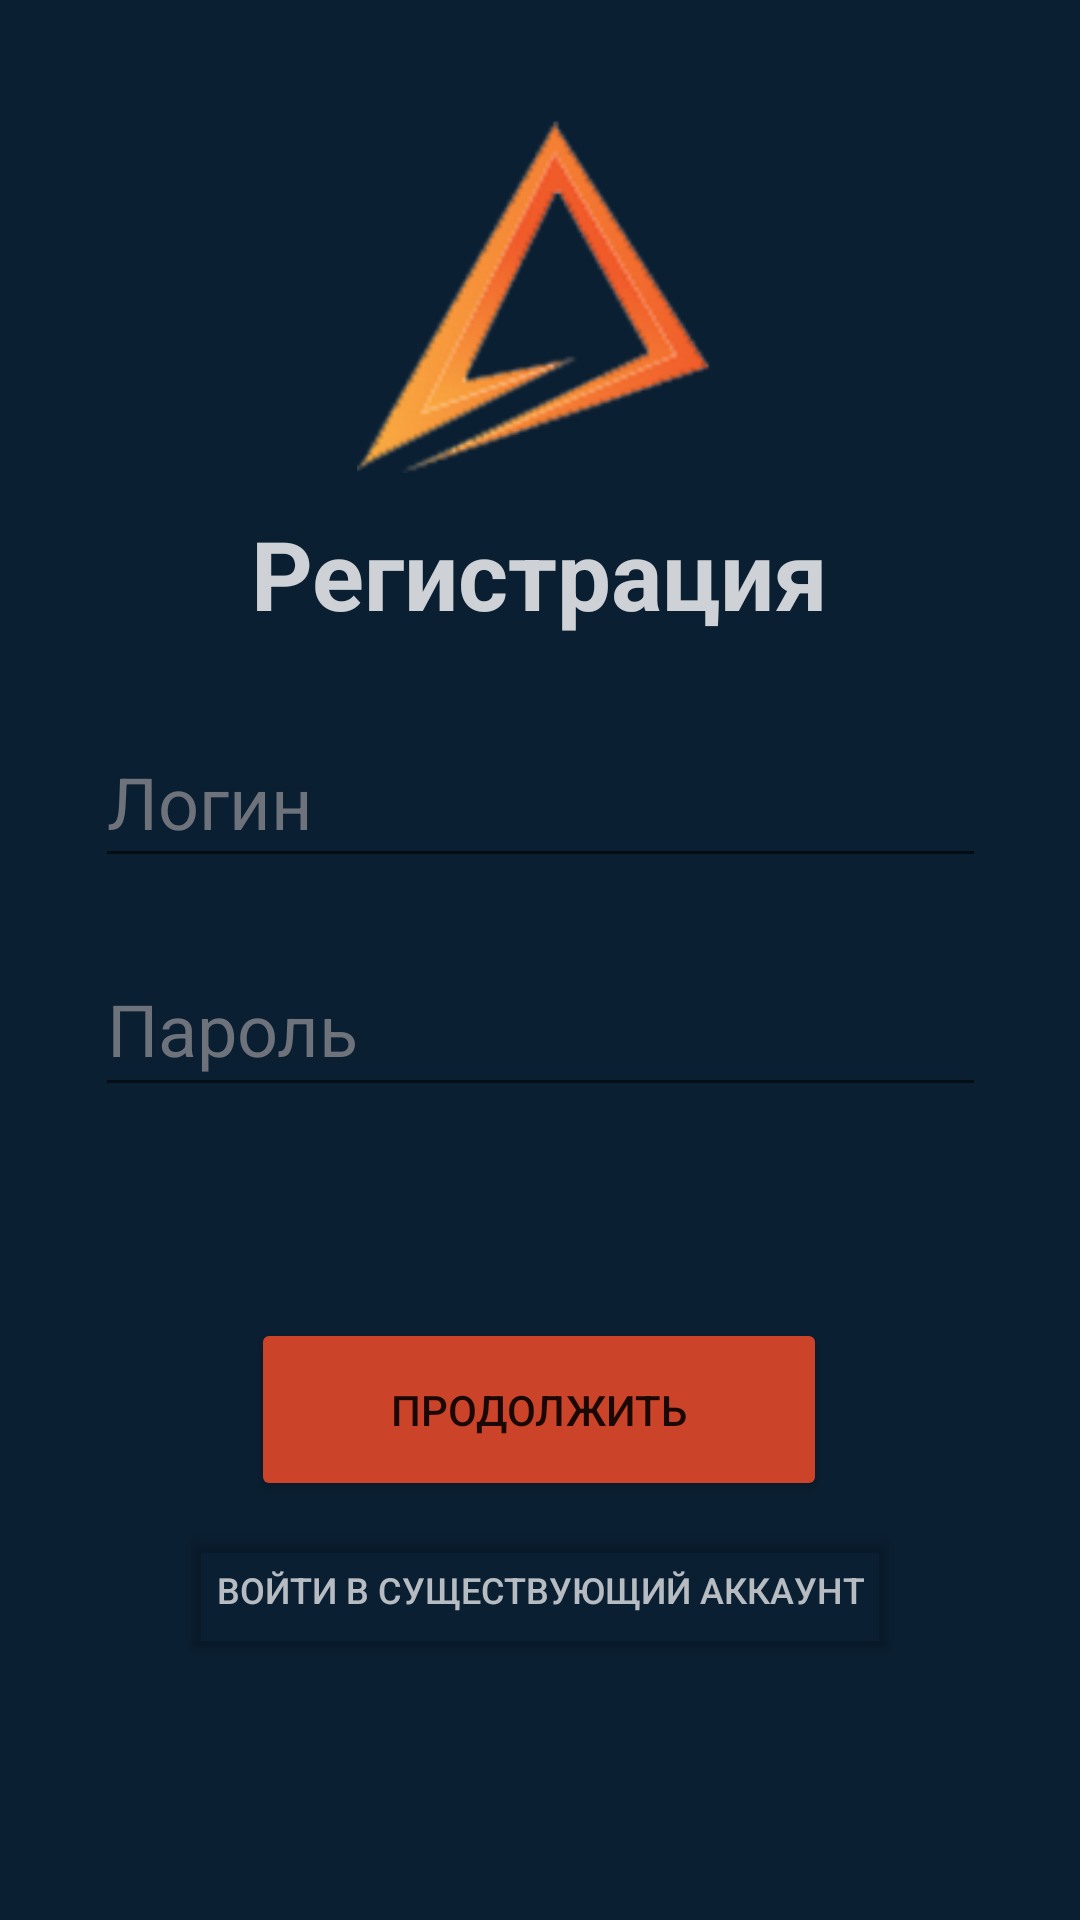

The Android layout XML behind this screen, and the referenced resources:
<!-- AndroidManifest.xml: application theme Theme.MyApplication -->
<!-- res/layout/activity_main.xml -->
<?xml version="1.0" encoding="utf-8"?>
<androidx.constraintlayout.widget.ConstraintLayout xmlns:android="http://schemas.android.com/apk/res/android"
    xmlns:app="http://schemas.android.com/apk/res-auto"
    xmlns:tools="http://schemas.android.com/tools"
    android:layout_width="match_parent"
    android:layout_height="match_parent"
    android:background="#0A1F32"
    tools:context=".MainActivity" >

    <ImageView
        android:id="@+id/imageView"
        android:layout_width="129dp"
        android:layout_height="118dp"
        app:layout_constraintBottom_toBottomOf="parent"
        app:layout_constraintEnd_toEndOf="parent"
        app:layout_constraintStart_toStartOf="parent"
        app:layout_constraintTop_toTopOf="parent"
        app:layout_constraintVertical_bias="0.076"
        app:srcCompat="@drawable/logo" />

    <TextView
        android:id="@+id/textView"
        android:layout_width="wrap_content"
        android:layout_height="wrap_content"
        android:text="@string/RegistrationWindowName"
        android:textColor="#CCFFFFFF"
        android:textSize="32sp"
        android:textStyle="bold"
        app:layout_constraintBottom_toBottomOf="parent"
        app:layout_constraintEnd_toEndOf="parent"
        app:layout_constraintStart_toStartOf="parent"
        app:layout_constraintTop_toBottomOf="@+id/imageView"
        app:layout_constraintVertical_bias="0.027"
        tools:text="@string/RegistrationWindowName" />

    <Button
        android:id="@+id/buttonEnter"
        android:layout_width="192dp"
        android:layout_height="61dp"
        android:backgroundTint="@color/orange"
        android:text="@string/EnterButton"
        app:layout_constraintBottom_toBottomOf="parent"
        app:layout_constraintEnd_toEndOf="parent"
        app:layout_constraintHorizontal_bias="0.498"
        app:layout_constraintStart_toStartOf="parent"
        app:layout_constraintTop_toTopOf="parent"
        app:layout_constraintVertical_bias="0.759" />

    <Button
        android:id="@+id/buttonLogin"
        android:layout_width="wrap_content"
        android:layout_height="wrap_content"
        android:backgroundTint="#00FFFFFF"
        android:text="@string/LoginButton"
        android:textColor="#B3FFFFFF"
        android:textSize="12sp"
        app:layout_constraintBottom_toBottomOf="parent"
        app:layout_constraintEnd_toEndOf="parent"
        app:layout_constraintStart_toStartOf="parent"
        app:layout_constraintTop_toBottomOf="@+id/buttonEnter"
        app:layout_constraintVertical_bias="0.061" />

    <EditText
        android:id="@+id/editTextTextPassword"
        android:layout_width="297dp"
        android:layout_height="55dp"
        android:layout_marginBottom="60dp"
        android:ems="10"
        android:hint="Пароль"
        android:inputType="textPassword"
        android:textColor="#6E727B"
        android:textColorHint="#6E727B"
        android:textSize="24sp"
        app:layout_constraintBottom_toTopOf="@+id/buttonEnter"
        app:layout_constraintEnd_toEndOf="parent"
        app:layout_constraintStart_toStartOf="parent"
        app:layout_constraintTop_toBottomOf="@+id/textView"
        app:layout_constraintVertical_bias="0.906" />

    <EditText
        android:id="@+id/editTextTextPersonName"
        android:layout_width="297dp"
        android:layout_height="54dp"
        android:ems="10"
        android:hint="Логин"
        android:inputType="textPersonName"
        android:textColor="#6E727B"
        android:textColorHint="#6E727B"
        android:textSize="24sp"
        app:layout_constraintBottom_toTopOf="@+id/editTextTextPassword"
        app:layout_constraintEnd_toEndOf="parent"
        app:layout_constraintStart_toStartOf="parent"
        app:layout_constraintTop_toBottomOf="@+id/textView"
        app:layout_constraintVertical_bias="0.55" />

</androidx.constraintlayout.widget.ConstraintLayout>
<!-- resources referenced by this layout -->
<resources>
  <color name="orange">#CB4329</color>
  <!-- drawable logo: png bitmap (drawable, 20547 bytes) -->
  <string name="EnterButton">Продолжить</string>
  <string name="LoginButton">Войти в существующий аккаунт</string>
  <string name="RegistrationWindowName">Регистрация</string>
  <style name="Theme.MyApplication" parent="Theme.MaterialComponents.DayNight.DarkActionBar">
          
          <item name="colorPrimary">@color/purple_500</item>
          <item name="colorPrimaryVariant">@color/purple_700</item>
          <item name="colorOnPrimary">@color/white</item>
          
          <item name="colorSecondary">@color/teal_200</item>
          <item name="colorSecondaryVariant">@color/teal_700</item>
          <item name="colorOnSecondary">@color/black</item>
          
          <item name="android:statusBarColor">?attr/colorPrimaryVariant</item>
          
          <item name="windowNoTitle">true</item>
          <item name="windowActionBar">false</item>
      </style>
  <color name="purple_500">#FF6200EE</color>
  <color name="purple_700">#FF3700B3</color>
  <color name="white">#FFFFFFFF</color>
  <color name="teal_200">#FF03DAC5</color>
  <color name="teal_700">#FF018786</color>
  <color name="black">#FF000000</color>
</resources>
